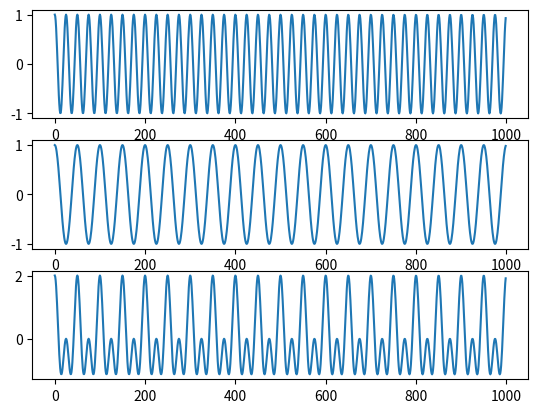

This chart was generated by the following Python code:
import numpy as np
import matplotlib.pyplot as plt
f1=20
f2=10
fs=500
n=np.arange(0,1000,1)
y1=np.cos(2*(3.14)*f1*n/fs)
y2=np.cos(2*(3.14)*f2*n/fs)
plt.subplot(3,1,1)
plt.plot(n,y1)
plt.subplot(3,1,2)
plt.plot(n,y2)
y=y1+y2
plt.subplot(3,1,3)
plt.plot(n,y)
plt.show()
